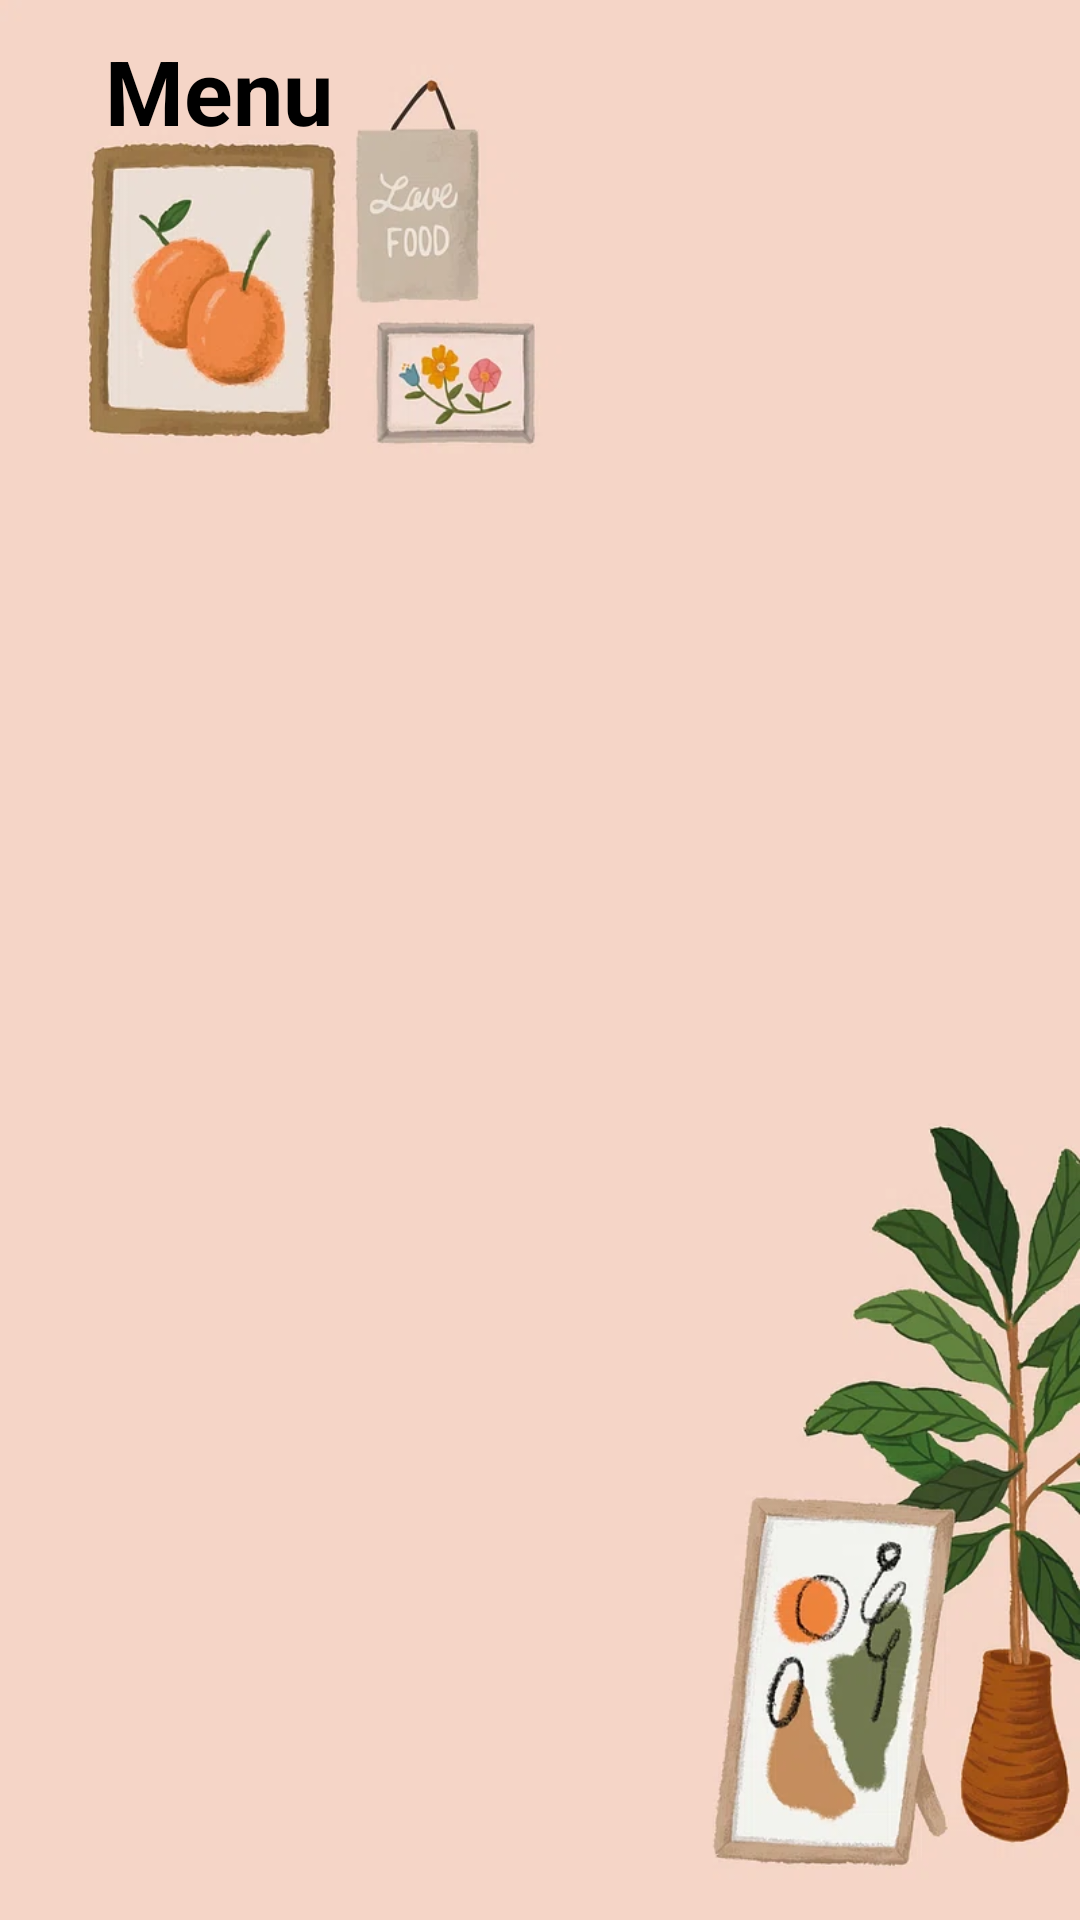

Reconstruct the res/layout file that produces this screen, plus the resources it refers to.
<!-- AndroidManifest.xml: application theme Theme.MyApplicationhaha -->
<!-- res/layout/activity_view_items_list.xml -->
<?xml version="1.0" encoding="utf-8"?>
<RelativeLayout xmlns:android="http://schemas.android.com/apk/res/android"
    xmlns:app="http://schemas.android.com/apk/res-auto"
    xmlns:tools="http://schemas.android.com/tools"
    android:layout_width="match_parent"
    android:layout_height="match_parent"
    android:background="@drawable/cook"
    tools:context=".ViewItemsList">

    <ImageView
        android:id="@+id/exit"
        android:layout_width="50dp"
        android:layout_height="70dp"
        android:layout_marginTop="10dp"
        android:layout_marginRight="10dp"
        android:src="@drawable/baseline_360_24"
        android:layout_alignParentRight="true">
    </ImageView>

    <TextView
        android:layout_width="wrap_content"
        android:layout_height="wrap_content"
        android:text="Menu"
        android:textSize="30dp"
        android:textColor="@color/black"
        android:layout_marginTop="10dp"
        android:layout_marginLeft="35dp"
        android:textStyle="bold">

    </TextView>






    <ListView
        android:id="@+id/list"
        android:layout_width="match_parent"
        android:layout_height="wrap_content"
        android:layout_below="@id/exit"
        android:layout_marginTop="15dp"
        android:layout_marginRight="10dp"
        android:layout_marginLeft="10dp">

    </ListView>


</RelativeLayout>
<!-- resources referenced by this layout -->
<resources>
  <color name="black">#FF000000</color>
  <!-- drawable cook: png bitmap (drawable, 47344 bytes) -->
  <style name="Theme.MyApplicationhaha" parent="Theme.MaterialComponents.DayNight.DarkActionBar">
          
          <item name="colorPrimary">@color/purple_500</item>
          <item name="colorPrimaryVariant">@color/purple_700</item>
          <item name="colorOnPrimary">@color/white</item>
          
          <item name="colorSecondary">@color/teal_200</item>
          <item name="colorSecondaryVariant">@color/teal_700</item>
          <item name="colorOnSecondary">@color/black</item>
          
          <item name="android:statusBarColor">?attr/colorPrimaryVariant</item>
          
      </style>
  <color name="purple_500">#FF6200EE</color>
  <color name="purple_700">#FF3700B3</color>
  <color name="white">#FFFFFFFF</color>
  <color name="teal_200">#FF03DAC5</color>
  <color name="teal_700">#FF018786</color>
</resources>
